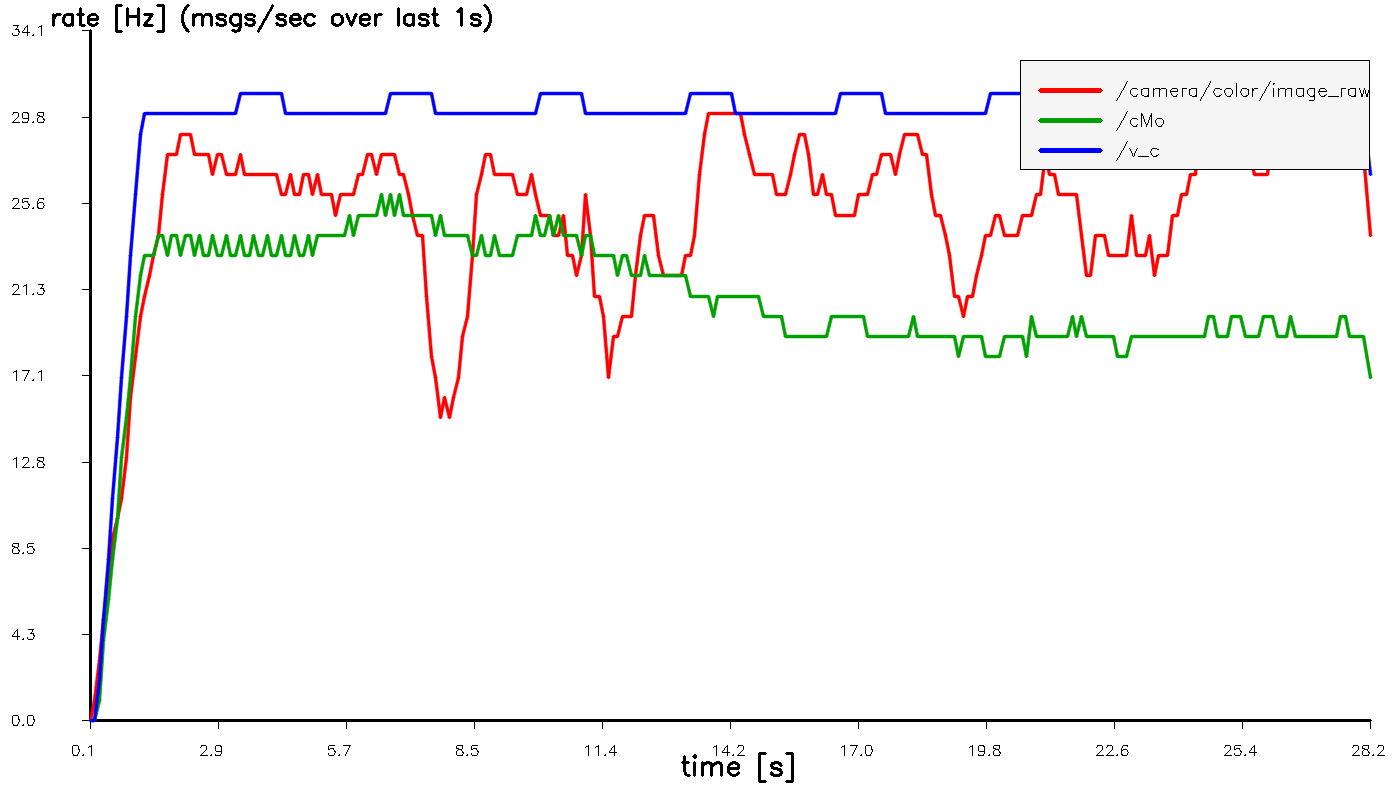

Values plotted in this chart, from the file beside it:
t_sec, hz_image_raw, hz_cMo, hz_v_c
0.1024, 0.000000, 0.000000, 0.000000
0.2024, 1, 0.000000, 0.000000
0.3024, 3, 1, 2
0.4024, 5, 4, 5
0.5024, 7, 6, 8
0.6024, 9, 8, 11
0.7024, 10, 10, 14
0.8024, 11, 13, 17
0.9024, 13, 15, 20
1.002, 16, 17, 23
1.102, 18, 20, 26
1.202, 20, 22, 29
1.302, 21, 23, 30
1.402, 22, 23, 30
1.502, 23, 23, 30
1.602, 24, 24, 30
1.702, 26, 24, 30
1.802, 28, 23, 30
1.902, 28, 24, 30
2.002, 28, 24, 30
2.102, 29, 23, 30
2.202, 29, 24, 30
2.302, 29, 24, 30
2.402, 28, 23, 30
2.502, 28, 24, 30
2.602, 28, 23, 30
2.702, 28, 23, 30
2.802, 27, 24, 30
2.903, 28, 23, 30
3.002, 28, 23, 30
3.102, 27, 24, 30
3.202, 27, 23, 30
3.302, 27, 23, 30
3.402, 28, 24, 31
3.502, 27, 23, 31
3.602, 27, 23, 31
3.702, 27, 24, 31
3.802, 27, 23, 31
3.902, 27, 23, 31
4.002, 27, 24, 31
4.102, 27, 23, 31
4.202, 27, 23, 31
4.302, 26, 24, 31
4.402, 26, 23, 30
4.502, 27, 23, 30
4.602, 26, 24, 30
4.702, 26, 23, 30
4.802, 27, 23, 30
4.902, 27, 24, 30
5.002, 26, 23, 30
5.102, 27, 24, 30
5.202, 26, 24, 30
5.302, 26, 24, 30
5.402, 26, 24, 30
5.502, 25, 24, 30
5.602, 26, 24, 30
5.702, 26, 24, 30
5.802, 26, 25, 30
5.902, 26, 24, 30
6.002, 27, 25, 30
... 222 more rows
